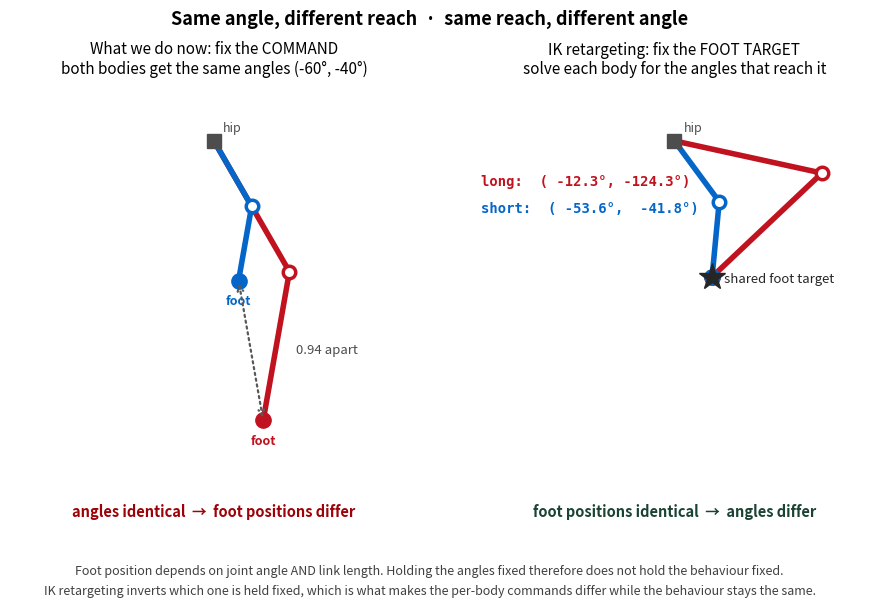

Python code for this plot: (Note: this script raises an exception after producing the figure.)
"""Why fixing the command and fixing the foot target give different joint angles.

Planar 2-link leg, drawn at 1.0x and 0.5x link length, which are two of the three
morphologies in this study.

  Left  (what we do now): the same joint angles are commanded to both bodies.
                          The angles match; the foot lands somewhere different.
  Right (IK retargeting): the same foot target is given to both bodies.
                          The foot lands in the same place; the angles differ.

Usage:
  .venv/bin/python scripts/plot_ik_intuition.py
"""
import matplotlib.pyplot as plt
import numpy as np

OUT = "report/fig_ik_intuition.png"
LONG, SHORT = 1.0, 0.5
A1, A2 = np.radians(-60), np.radians(-40)   # commanded angles, shared
TARGET = np.array([0.25, -0.90])            # shared foot target for the IK panel


def forward(L, a1, a2):
    """Hip at origin, returns (hip, knee, foot)."""
    knee = L * np.array([np.cos(a1), np.sin(a1)])
    foot = knee + L * np.array([np.cos(a1 + a2), np.sin(a1 + a2)])
    return np.zeros(2), knee, foot


def inverse(L, target):
    """Planar 2R inverse kinematics, elbow-down solution."""
    d = np.linalg.norm(target)
    assert d <= 2 * L, f"target unreachable for L={L}"
    a2 = -np.arccos(np.clip((d ** 2 - 2 * L ** 2) / (2 * L * L), -1, 1))
    a1 = np.arctan2(target[1], target[0]) - np.arctan2(L * np.sin(a2), L + L * np.cos(a2))
    return a1, a2


def draw(ax, L, a1, a2, colour, label):
    hip, knee, foot = forward(L, a1, a2)
    ax.plot(*zip(hip, knee), color=colour, lw=4, solid_capstyle="round")
    ax.plot(*zip(knee, foot), color=colour, lw=4, solid_capstyle="round")
    ax.plot(*knee, "o", color="white", mec=colour, mew=2.5, ms=9, zorder=3)
    ax.plot(*foot, "o", color=colour, ms=11, zorder=3)
    ax.text(foot[0], foot[1] - 0.16, label, ha="center", fontsize=9, color=colour, fontweight="bold")
    return foot


fig, (axL, axR) = plt.subplots(1, 2, figsize=(11.6, 6.0))

# ---- left: same commanded angles ----------------------------------------
fl = draw(axL, LONG, A1, A2, "#c1121f", "foot")
fs = draw(axL, SHORT, A1, A2, "#0466c8", "foot")
axL.annotate("", xy=(fl[0], fl[1]), xytext=(fs[0], fs[1]),
             arrowprops=dict(arrowstyle="<->", color="0.35", lw=1.6, ls=":"))
axL.text((fl[0] + fs[0]) / 2 + 0.30, (fl[1] + fs[1]) / 2,
         f"{np.linalg.norm(fl - fs):.2f} apart", fontsize=9.5, color="0.3", va="center")
axL.set_title("What we do now: fix the COMMAND\n"
              f"both bodies get the same angles ({np.degrees(A1):.0f}°, {np.degrees(A2):.0f}°)",
              fontsize=11, pad=10)
axL.text(0.5, 0.02, "angles identical  →  foot positions differ",
         transform=axL.transAxes, ha="center", fontsize=10.5, color="#9d0208", fontweight="bold")

# ---- right: same foot target --------------------------------------------
for L, colour in ((LONG, "#c1121f"), (SHORT, "#0466c8")):
    a1, a2 = inverse(L, TARGET)
    draw(axR, L, a1, a2, colour, "")
    lbl = "long" if L == LONG else "short"
    axR.text(-1.28, -0.30 if L == LONG else -0.48,
             f"{lbl}:  ({np.degrees(a1):6.1f}°, {np.degrees(a2):6.1f}°)",
             fontsize=10, color=colour, family="monospace", fontweight="bold")

axR.plot(*TARGET, "*", color="0.15", ms=20, zorder=4)
axR.text(TARGET[0] + 0.08, TARGET[1] - 0.02, "shared foot target", fontsize=9.5, color="0.15", va="center")
axR.set_title("IK retargeting: fix the FOOT TARGET\n"
              "solve each body for the angles that reach it", fontsize=11, pad=10)
axR.text(0.5, 0.02, "foot positions identical  →  angles differ",
         transform=axR.transAxes, ha="center", fontsize=10.5, color="#1b4332", fontweight="bold")

for ax in (axL, axR):
    ax.plot(0, 0, "s", color="0.3", ms=10)
    ax.text(0.06, 0.06, "hip", fontsize=9, color="0.3")
    ax.set_xlim(-1.35, 1.35)
    ax.set_ylim(-2.55, 0.35)
    ax.set_aspect("equal")
    ax.axis("off")

fig.text(0.5, 0.965, "Same angle, different reach  ·  same reach, different angle",
         ha="center", fontsize=13, fontweight="bold")
fig.text(0.5, 0.015,
         "Foot position depends on joint angle AND link length. Holding the angles fixed therefore does "
         "not hold the behaviour fixed.\nIK retargeting inverts which one is held fixed, which is what "
         "makes the per-body commands differ while the behaviour stays the same.",
         ha="center", fontsize=9, color="0.25", linespacing=1.7)

fig.subplots_adjust(top=0.86, bottom=0.13, wspace=0.05)
fig.savefig(OUT, dpi=170)
print(f"saved: {OUT}")
